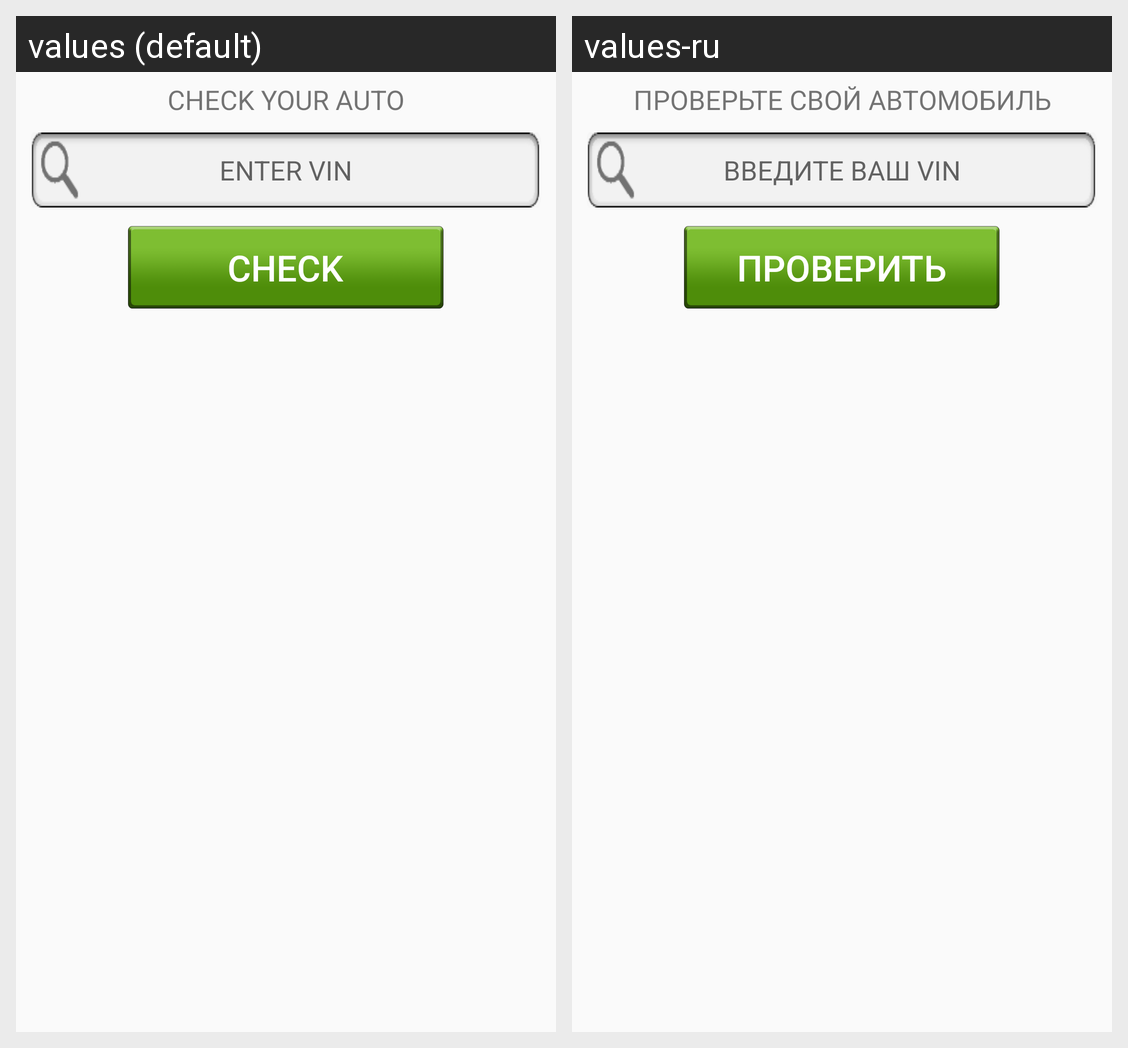

Here is an Android app screen in its default locale and in the app's own translations. Write out the translated-string differences for the strings that appear on this screen.
Android screen res/layout/activity_main.xml rendered under 2 locales, left to right: values (default), values-ru. Device: Nexus 5 (rendered at 1080×1920; each locale shown at half size, 540×960, under a caption strip naming it); theme AppTheme.
Strings drawn on this screen, with the default value and each locale's value (text and hints the layout hard-codes, and strings that could not be matched under every locale, appear in the picture but are not listed):

toptext
  values: CHECK YOUR AUTO
  values-ru: ПРОВЕРЬТЕ СВОЙ АВТОМОБИЛЬ

enter_vin
  values: ENTER VIN
  values-ru: ВВЕДИТЕ ВАШ VIN

check
  values: CHECK
  values-ru: ПРОВЕРИТЬ
